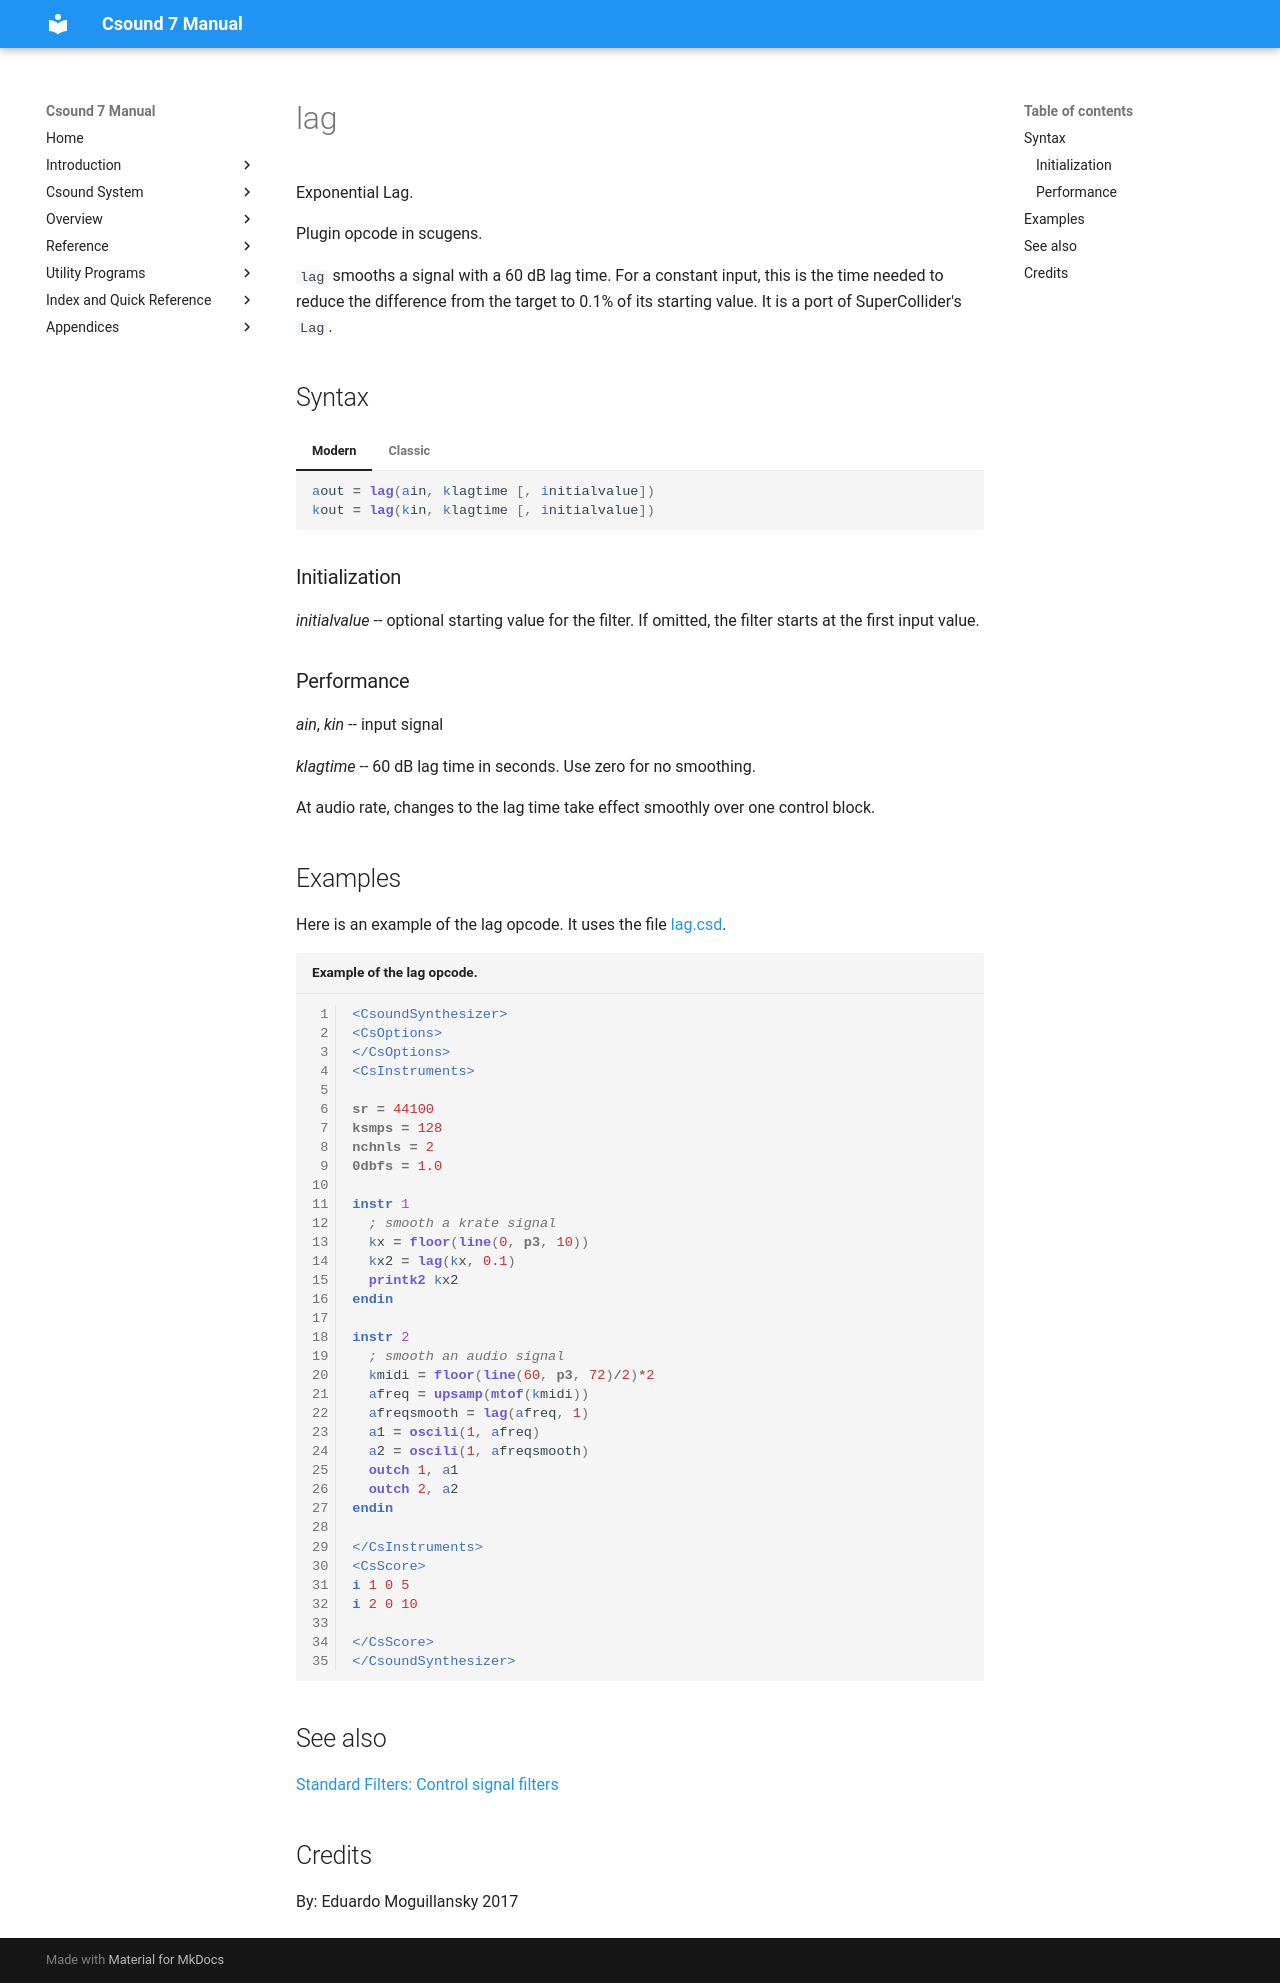

repository: csound/manual · page: opcodes/lag/index.html · generator: mkdocs

<!--
id:lag
category:Signal Modifiers:Standard Filters:Control
-->
# lag
Exponential Lag.

Plugin opcode in scugens.

`lag` smooths a signal with a 60 dB lag time. For a constant input, this is the time needed to reduce the difference from the target to 0.1% of its starting value. It is a port of SuperCollider's `Lag`.

## Syntax
=== "Modern"
    ``` csound-orc
    aout = lag(ain, klagtime [, initialvalue])
    kout = lag(kin, klagtime [, initialvalue])
    ```

=== "Classic"
    ``` csound-orc
    aout lag ain, klagtime [, initialvalue]
    kout lag kin, klagtime [, initialvalue]
    ```

### Initialization

_initialvalue_ -- optional starting value for the filter. If omitted, the filter starts at the first input value.

### Performance

_ain_, _kin_ -- input signal

_klagtime_ -- 60 dB lag time in seconds. Use zero for no smoothing.

At audio rate, changes to the lag time take effect smoothly over one control block.

## Examples

Here is an example of the lag opcode. It uses the file [lag.csd](../examples/lag.csd).

``` csound-csd title="Example of the lag opcode." linenums="1"
--8<-- "examples/lag.csd"
```

## See also

[Standard Filters: Control signal filters](../sigmod/standard.md)

## Credits

By: Eduardo Moguillansky 2017
